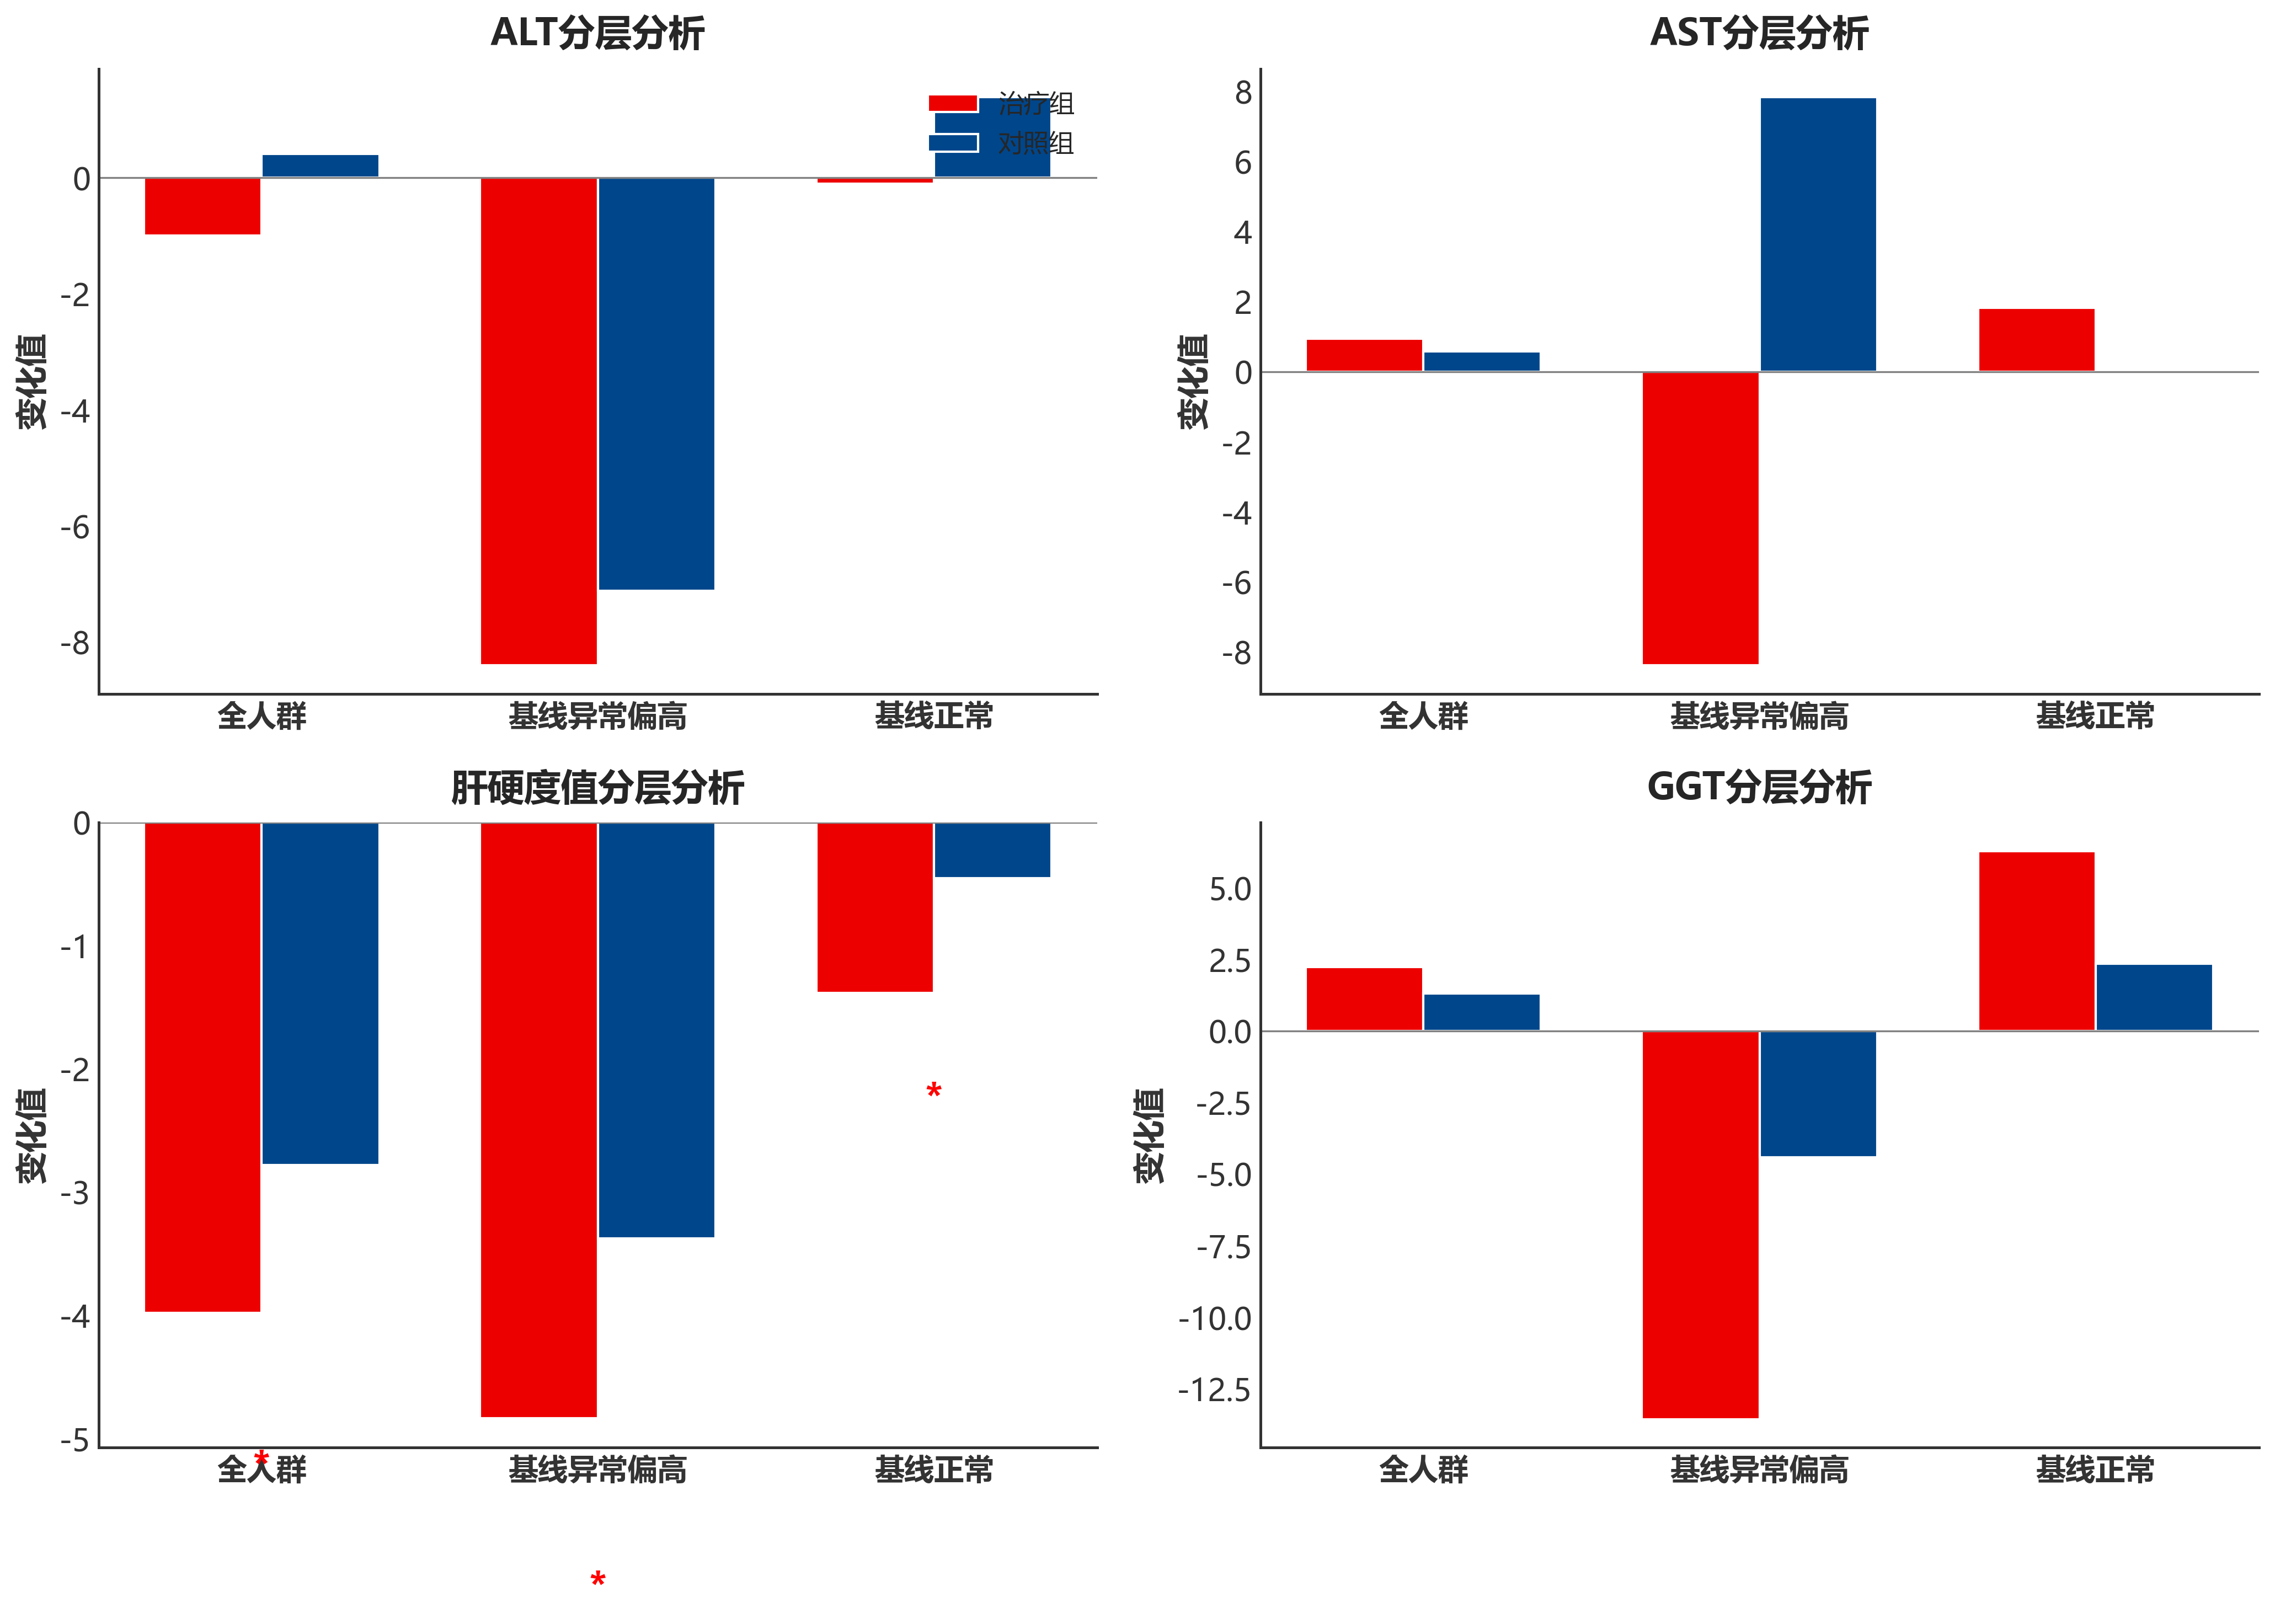

Values plotted in this chart, from the file beside it:
指标, 分层, N, 治疗组N, 对照组N, 治疗组变化, 对照组变化, 组间差异, P值, 显著
ALT, 全人群, 171, 93, 78, -0.9892, 0.4103, -1.4, 0.4292, 否
ALT, 基线异常偏高, 19, 10, 9, -8.4, -7.111, -1.289, 0.8313, 否
ALT, 基线正常, 152, 83, 69, -0.09639, 1.391, -1.488, 0.4109, 否
ALT, 复常率, 19, 10, 9, 60.0, 55.56, 4.444, , 
ALT, 维持率, 152, 83, 69, 92.77, 91.3, 1.467, , 
AST, 全人群, 171, 93, 78, 0.9462, 0.5769, 0.3693, 0.794, 否
AST, 基线异常偏高, 14, 8, 6, -8.375, 7.833, -16.21, 0.2664, 否
AST, 基线正常, 157, 85, 72, 1.824, -0.02778, 1.851, 0.0883, 否
AST, 复常率, 14, 8, 6, 75.0, 66.67, 8.333, , 
AST, 维持率, 157, 85, 72, 94.12, 97.22, -3.105, , 
GGT, 全人群, 171, 93, 78, 2.237, 1.321, 0.916, 0.723, 否
GGT, 基线异常偏高, 31, 19, 12, -13.58, -4.417, -9.162, 0.1725, 否
GGT, 基线正常, 140, 74, 66, 6.297, 2.364, 3.934, 0.1305, 否
GGT, 复常率, 31, 19, 12, 52.63, 41.67, 10.96, , 
GGT, 维持率, 140, 74, 66, 86.49, 95.45, -8.968, , 
肝硬度值, 全人群, 126, 77, 49, -3.983, -2.78, -1.204, 0.04217, 是
肝硬度值, 基线异常偏高, 97, 58, 39, -4.834, -3.377, -1.458, 0.03815, 是
肝硬度值, 基线正常, 29, 19, 10, -1.384, -0.45, -0.9342, 0.0307, 是
肝硬度值, 复常率, 97, 58, 39, 58.62, 43.59, 15.03, , 
肝硬度值, 维持率, 29, 19, 10, 100.0, 100.0, 0.0, , 
